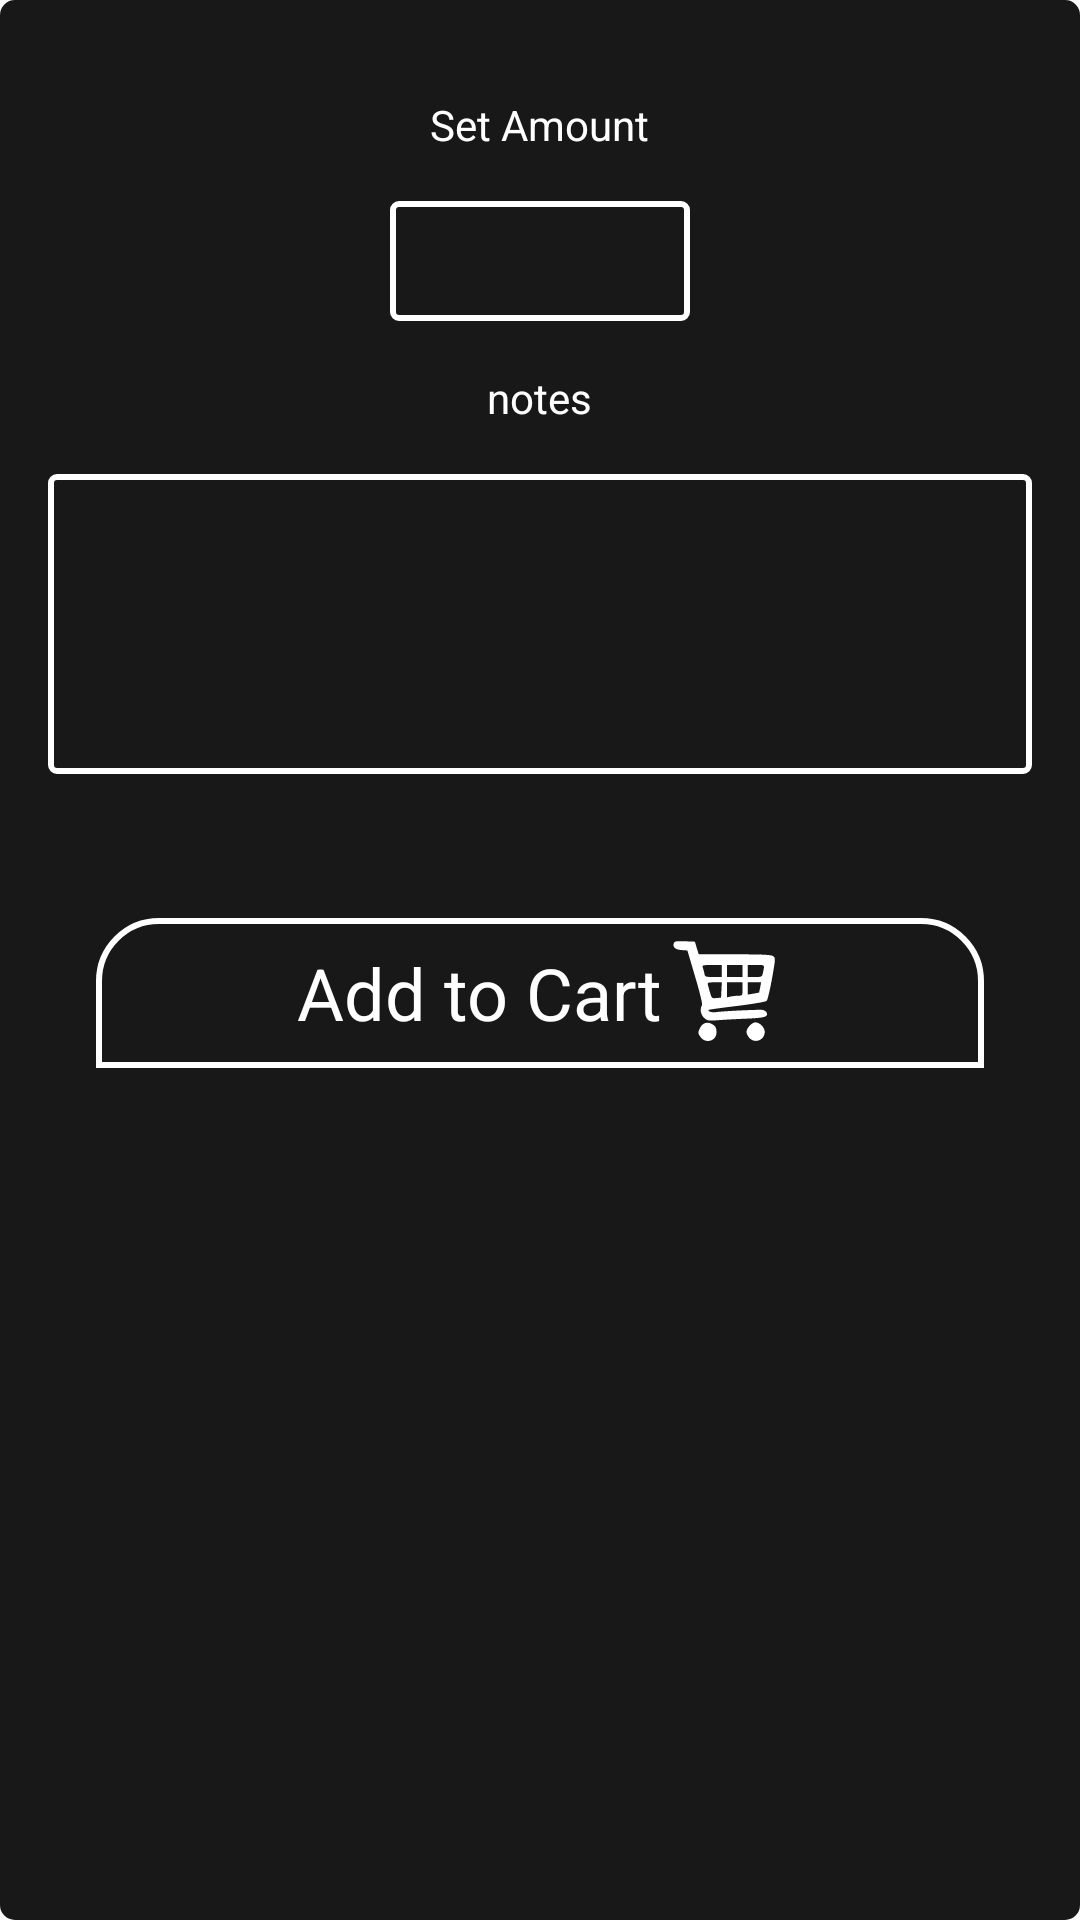

Reconstruct the res/layout file that produces this screen, plus the resources it refers to.
<!-- AndroidManifest.xml: application theme AppTheme -->
<!-- res/layout/popup_add_to_cart_layout.xml -->
<?xml version="1.0" encoding="utf-8"?>
<RelativeLayout
    xmlns:android="http://schemas.android.com/apk/res/android"
    android:layout_width="match_parent"
    android:layout_height="wrap_content"
    android:background="@drawable/shape_add_to_cart_popup"
    >


    <TextView
        android:id="@+id/title"
        android:layout_width="wrap_content"
        android:layout_height="wrap_content"
        android:layout_centerHorizontal="true"
        android:layout_marginTop="32dp"
        android:text="@string/popup_tittle_set_amount"
        android:textColor="@color/white"
        />
    <EditText
        android:id="@+id/et_quantity_add_to_cart"
        android:layout_width="100dp"
        android:layout_height="40dp"
        android:layout_below="@id/title"
        android:layout_centerHorizontal="true"
        android:layout_marginTop="16dp"
        android:background="@drawable/shape_edite_text"
        android:gravity="center"
        android:textColor="@color/white"
        android:textSize="32sp"
        android:inputType="number"
        android:maxLength="2"
        />

    <TextView
        android:id="@+id/notes"
        android:layout_width="wrap_content"
        android:layout_height="wrap_content"
        android:layout_centerHorizontal="true"
        android:layout_marginTop="16dp"
        android:text="@string/notes"
        android:textColor="@color/white"
        android:layout_below="@id/et_quantity_add_to_cart"
        />

    <EditText
        android:id="@+id/et_notes"
        android:layout_width="match_parent"
        android:layout_height="100dp"
        android:layout_below="@id/notes"
        android:layout_centerHorizontal="true"
        android:layout_margin="16dp"
        android:background="@drawable/shape_edite_text"
        android:textColor="@color/white"
        android:padding="8dp"
        android:gravity="start"
        />

    <LinearLayout
        android:id="@+id/layout_btn_add_to_cart"
        android:layout_width="match_parent"
        android:layout_height="50dp"
        android:layout_below="@id/et_notes"
        android:layout_marginTop="32dp"
        android:background="@drawable/shape_btn_your_list"
        android:layout_marginStart="32dp"
        android:layout_marginLeft="32dp"
        android:layout_marginEnd="32dp"
        android:layout_marginRight="32dp"
        android:gravity="center"
        >

        <TextView
            android:layout_width="wrap_content"
            android:layout_height="wrap_content"
            android:textColor="@color/white"
            android:textSize="24sp"
            android:text="@string/btn_add_to_cart"
            />
        <View
            android:layout_width="40dp"
            android:layout_height="40dp"
            android:background="@drawable/ic_cart_symbol"
            />
    </LinearLayout>


</RelativeLayout>
<!-- resources referenced by this layout -->
<resources>
  <color name="white">#FFFFFF</color>
  <!-- drawable ic_cart_symbol (drawable) -->
  <vector android:autoMirrored="true" android:height="40dp"
      android:viewportHeight="900.0" android:viewportWidth="920.0"
      android:width="40dp" xmlns:android="http://schemas.android.com/apk/res/android">
      <path android:fillColor="#ffffff"
          android:pathData="M291,784c-25,-32 -25,-36 -6,-74 18,-35 54,-47 87,-29 31,16 38,28 38,66 0,61 -80,86 -119,37z" android:strokeColor="#00000000"/>
      <path android:fillColor="#ffffff"
          android:pathData="M662,787c-12,-13 -22,-33 -22,-46 0,-27 42,-71 68,-71 33,0 72,38 72,71 0,62 -75,92 -118,46z" android:strokeColor="#00000000"/>
      <path android:fillColor="#ffffff"
          android:pathData="M340,653c-44,-18 -65,-74 -41,-111 5,-8 -15,-90 -52,-212l-60,-199 -45,-3c-48,-3 -70,-23 -59,-52 6,-14 19,-16 84,-14l78,3 14,48 15,47 276,0c219,0 280,3 295,14 18,13 18,17 -9,167 -16,85 -34,160 -40,167 -8,8 -96,23 -227,39 -118,14 -216,27 -219,30 -10,10 25,21 54,17 58,-9 337,-21 361,-17 13,3 26,12 30,20 12,33 -13,40 -172,46 -87,4 -183,9 -213,12 -30,2 -62,2 -70,-2zM448,428l3,-58 -56,0c-49,0 -56,2 -51,18 2,9 10,36 17,60 12,41 14,43 48,40l36,-3 3,-57zM581,470c28,0 29,-2 29,-50l0,-50 -60,0 -60,0 0,56 0,57 31,-7c17,-3 44,-6 60,-6zM737,446c0,0 4,-18 8,-38l7,-38 -51,0 -51,0 0,46 0,46 43,-7c23,-4 43,-8 44,-9zM450,285l0,-45 -76,0c-68,0 -75,2 -69,18 3,9 9,29 12,45 5,26 8,27 69,27l64,0 0,-45zM610,285l0,-45 -60,0 -60,0 0,45 0,45 60,0 60,0 0,-45zM765,303c15,-68 19,-63 -51,-63l-64,0 0,45 0,45 55,0c52,0 55,-2 60,-27z" android:strokeColor="#00000000"/>
  </vector>
  <!-- drawable shape_add_to_cart_popup (drawable) -->
  <?xml version="1.0" encoding="utf-8"?>
  <shape xmlns:android="http://schemas.android.com/apk/res/android">
      <solid
          android:color="@color/black_op_90"
          />
      <corners
          android:radius="5dp"
          />
  
  </shape>
  <!-- drawable shape_btn_your_list (drawable) -->
  <?xml version="1.0" encoding="utf-8"?>
  <shape xmlns:android="http://schemas.android.com/apk/res/android">
      <stroke
          android:width="2dp"
          android:color="@color/white"
          />
      <corners
          android:topLeftRadius="20dp"
          android:topRightRadius="20dp"
          />
      
  </shape>
  <!-- drawable shape_edite_text (drawable) -->
  <?xml version="1.0" encoding="utf-8"?>
  <shape xmlns:android="http://schemas.android.com/apk/res/android">
  <stroke
      android:color="@color/white"
      android:width="2dp"
      />
      <corners
          android:radius="2dp"
          />
  
  </shape>
  <string name="btn_add_to_cart">Add to Cart</string>
  <string name="notes">notes</string>
  <string name="popup_tittle_set_amount">Set Amount</string>
  <style name="AppTheme" parent="Theme.AppCompat.Light.DarkActionBar">
          
          <item name="colorPrimary">@color/colorPrimary</item>
          <item name="colorPrimaryDark">@color/colorPrimaryDark</item>
          <item name="colorAccent">@color/colorAccent</item>
          <item name="android:windowAnimationStyle">@null</item>
      </style>
  <color name="black_op_90">#E6000000</color>
  <color name="colorPrimary">#616161</color>
  <color name="colorPrimaryDark">#424242</color>
  <color name="colorAccent">#FF4081</color>
</resources>
